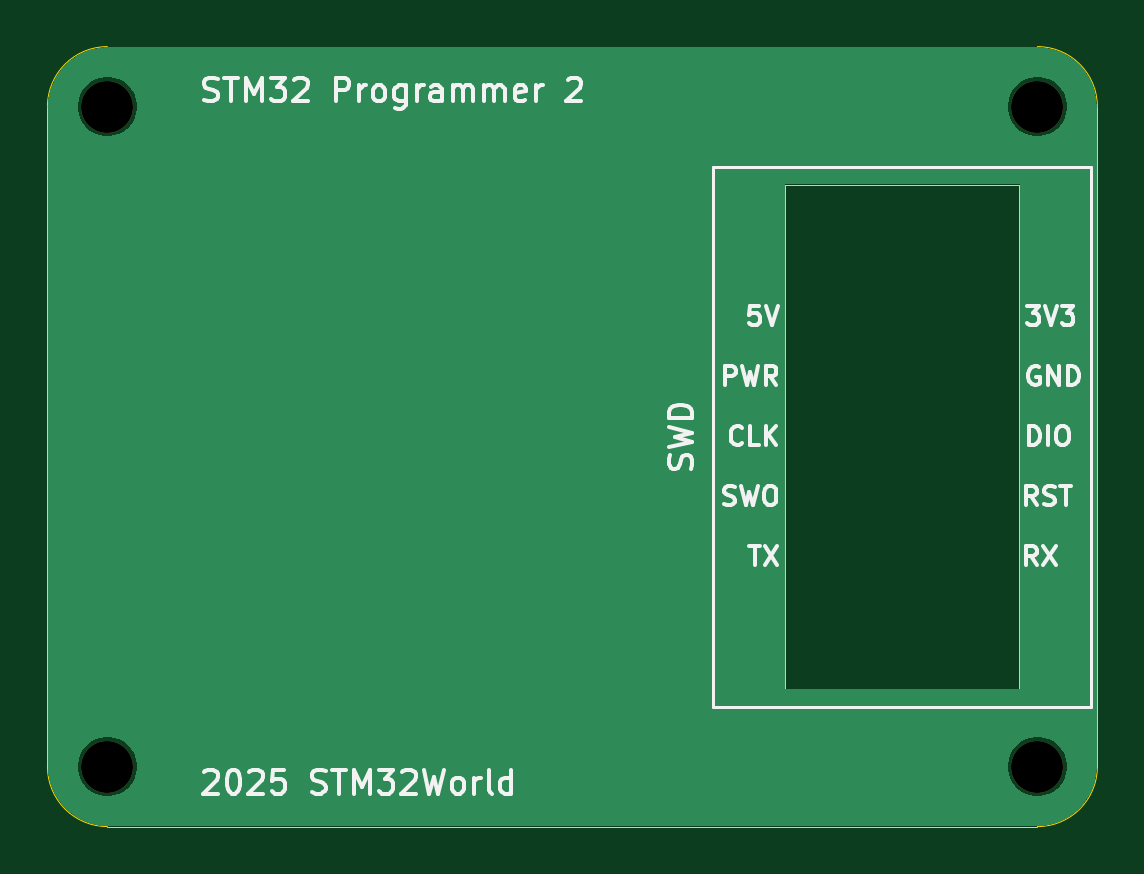
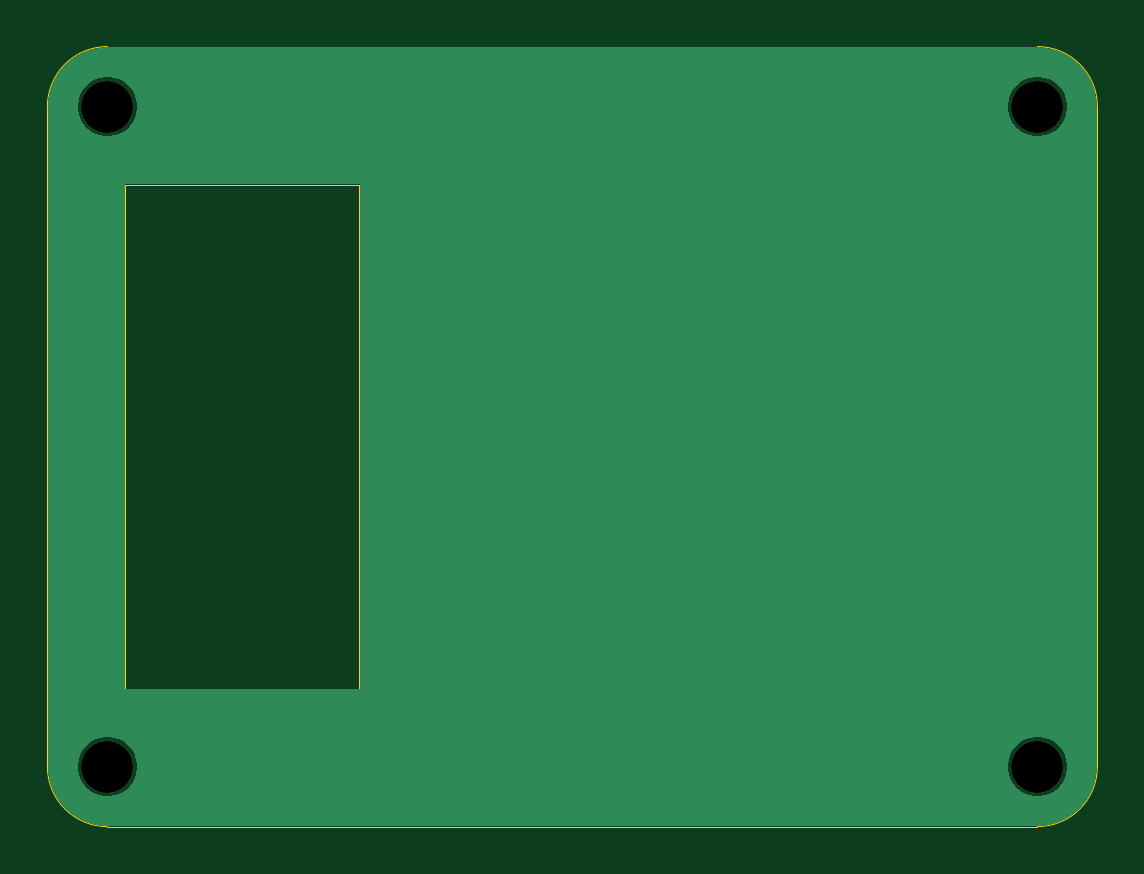
Circuit board: 10 layer files. Board 44.5 x 33.0 mm.
- bottom_copper: cover-B_Cu.gbl (10365 bytes)
- bottom_mask: cover-B_Mask.gbs (650 bytes)
- paste: cover-B_Paste.gbp (459 bytes)
- bottom_silk: cover-B_Silkscreen.gbo (460 bytes)
- outline: cover-Edge_Cuts.gm1 (1147 bytes)
- top_copper: cover-F_Cu.gtl (10365 bytes)
- top_mask: cover-F_Mask.gts (650 bytes)
- paste: cover-F_Paste.gtp (459 bytes)
- top_silk: cover-F_Silkscreen.gto (27940 bytes)
- drill: cover.drl (388 bytes)

=== bottom_copper: cover-B_Cu.gbl (10365 bytes, source omitted) ===
=== bottom_mask: cover-B_Mask.gbs ===
%TF.GenerationSoftware,KiCad,Pcbnew,9.0.4+dfsg-1*%
%TF.CreationDate,2025-09-17T04:26:07+08:00*%
%TF.ProjectId,cover,636f7665-722e-46b6-9963-61645f706362,a*%
%TF.SameCoordinates,Original*%
%TF.FileFunction,Soldermask,Bot*%
%TF.FilePolarity,Negative*%
%FSLAX45Y45*%
G04 Gerber Fmt 4.5, Leading zero omitted, Abs format (unit mm)*
G04 Created by KiCad (PCBNEW 9.0.4+dfsg-1) date 2025-09-17 04:26:07*
%MOMM*%
%LPD*%
G01*
G04 APERTURE LIST*
%ADD10C,2.200000*%
G04 APERTURE END LIST*
D10*
%TO.C,H1*%
X10414000Y-10287000D03*
%TD*%
%TO.C,H4*%
X10414000Y-7493000D03*
%TD*%
%TO.C,H3*%
X14351000Y-7493000D03*
%TD*%
%TO.C,H2*%
X14351000Y-10287000D03*
%TD*%
M02*

=== paste: cover-B_Paste.gbp ===
%TF.GenerationSoftware,KiCad,Pcbnew,9.0.4+dfsg-1*%
%TF.CreationDate,2025-09-17T04:26:07+08:00*%
%TF.ProjectId,cover,636f7665-722e-46b6-9963-61645f706362,a*%
%TF.SameCoordinates,Original*%
%TF.FileFunction,Paste,Bot*%
%TF.FilePolarity,Positive*%
%FSLAX45Y45*%
G04 Gerber Fmt 4.5, Leading zero omitted, Abs format (unit mm)*
G04 Created by KiCad (PCBNEW 9.0.4+dfsg-1) date 2025-09-17 04:26:07*
%MOMM*%
%LPD*%
G01*
G04 APERTURE LIST*
G04 APERTURE END LIST*
M02*

=== bottom_silk: cover-B_Silkscreen.gbo ===
%TF.GenerationSoftware,KiCad,Pcbnew,9.0.4+dfsg-1*%
%TF.CreationDate,2025-09-17T04:26:07+08:00*%
%TF.ProjectId,cover,636f7665-722e-46b6-9963-61645f706362,a*%
%TF.SameCoordinates,Original*%
%TF.FileFunction,Legend,Bot*%
%TF.FilePolarity,Positive*%
%FSLAX45Y45*%
G04 Gerber Fmt 4.5, Leading zero omitted, Abs format (unit mm)*
G04 Created by KiCad (PCBNEW 9.0.4+dfsg-1) date 2025-09-17 04:26:07*
%MOMM*%
%LPD*%
G01*
G04 APERTURE LIST*
G04 APERTURE END LIST*
M02*

=== outline: cover-Edge_Cuts.gm1 ===
%TF.GenerationSoftware,KiCad,Pcbnew,9.0.4+dfsg-1*%
%TF.CreationDate,2025-09-17T04:26:07+08:00*%
%TF.ProjectId,cover,636f7665-722e-46b6-9963-61645f706362,a*%
%TF.SameCoordinates,Original*%
%TF.FileFunction,Profile,NP*%
%FSLAX45Y45*%
G04 Gerber Fmt 4.5, Leading zero omitted, Abs format (unit mm)*
G04 Created by KiCad (PCBNEW 9.0.4+dfsg-1) date 2025-09-17 04:26:07*
%MOMM*%
%LPD*%
G01*
G04 APERTURE LIST*
%TA.AperFunction,Profile*%
%ADD10C,0.050000*%
%TD*%
G04 APERTURE END LIST*
D10*
X14351000Y-10541000D02*
X10414000Y-10541000D01*
X14605000Y-10287000D02*
G75*
G02*
X14351000Y-10541000I-254000J0D01*
G01*
X13284200Y-7823200D02*
X14274800Y-7823200D01*
X14351000Y-7239000D02*
G75*
G02*
X14605000Y-7493000I0J-254000D01*
G01*
X14351000Y-7239000D02*
X10414000Y-7239000D01*
X14274800Y-9956800D02*
X13284200Y-9956800D01*
X14274800Y-7823200D02*
X14274800Y-9956800D01*
X10160000Y-7493000D02*
X10160000Y-10287000D01*
X10414000Y-10541000D02*
G75*
G02*
X10160000Y-10287000I0J254000D01*
G01*
X10160000Y-7493000D02*
G75*
G02*
X10414000Y-7239000I254000J0D01*
G01*
X13284200Y-9956800D02*
X13284200Y-7823200D01*
X14605000Y-7493000D02*
X14605000Y-10287000D01*
M02*

=== top_copper: cover-F_Cu.gtl (10365 bytes, source omitted) ===
=== top_mask: cover-F_Mask.gts ===
%TF.GenerationSoftware,KiCad,Pcbnew,9.0.4+dfsg-1*%
%TF.CreationDate,2025-09-17T04:26:07+08:00*%
%TF.ProjectId,cover,636f7665-722e-46b6-9963-61645f706362,a*%
%TF.SameCoordinates,Original*%
%TF.FileFunction,Soldermask,Top*%
%TF.FilePolarity,Negative*%
%FSLAX45Y45*%
G04 Gerber Fmt 4.5, Leading zero omitted, Abs format (unit mm)*
G04 Created by KiCad (PCBNEW 9.0.4+dfsg-1) date 2025-09-17 04:26:07*
%MOMM*%
%LPD*%
G01*
G04 APERTURE LIST*
%ADD10C,2.200000*%
G04 APERTURE END LIST*
D10*
%TO.C,H1*%
X10414000Y-10287000D03*
%TD*%
%TO.C,H4*%
X10414000Y-7493000D03*
%TD*%
%TO.C,H3*%
X14351000Y-7493000D03*
%TD*%
%TO.C,H2*%
X14351000Y-10287000D03*
%TD*%
M02*

=== paste: cover-F_Paste.gtp ===
%TF.GenerationSoftware,KiCad,Pcbnew,9.0.4+dfsg-1*%
%TF.CreationDate,2025-09-17T04:26:07+08:00*%
%TF.ProjectId,cover,636f7665-722e-46b6-9963-61645f706362,a*%
%TF.SameCoordinates,Original*%
%TF.FileFunction,Paste,Top*%
%TF.FilePolarity,Positive*%
%FSLAX45Y45*%
G04 Gerber Fmt 4.5, Leading zero omitted, Abs format (unit mm)*
G04 Created by KiCad (PCBNEW 9.0.4+dfsg-1) date 2025-09-17 04:26:07*
%MOMM*%
%LPD*%
G01*
G04 APERTURE LIST*
G04 APERTURE END LIST*
M02*

=== top_silk: cover-F_Silkscreen.gto (27940 bytes, source omitted) ===
=== drill: cover.drl ===
M48
; DRILL file {KiCad 9.0.4+dfsg-1} date 2025-09-17T04:26:07+0800
; FORMAT={-:-/ absolute / inch / decimal}
; #@! TF.CreationDate,2025-09-17T04:26:07+08:00
; #@! TF.GenerationSoftware,Kicad,Pcbnew,9.0.4+dfsg-1
; #@! TF.FileFunction,MixedPlating,1,2
FMAT,2
INCH
; #@! TA.AperFunction,NonPlated,NPTH,ComponentDrill
T1C0.0866
%
G90
G05
T1
X4.1Y-2.95
X4.1Y-4.05
X5.65Y-2.95
X5.65Y-4.05
M30

